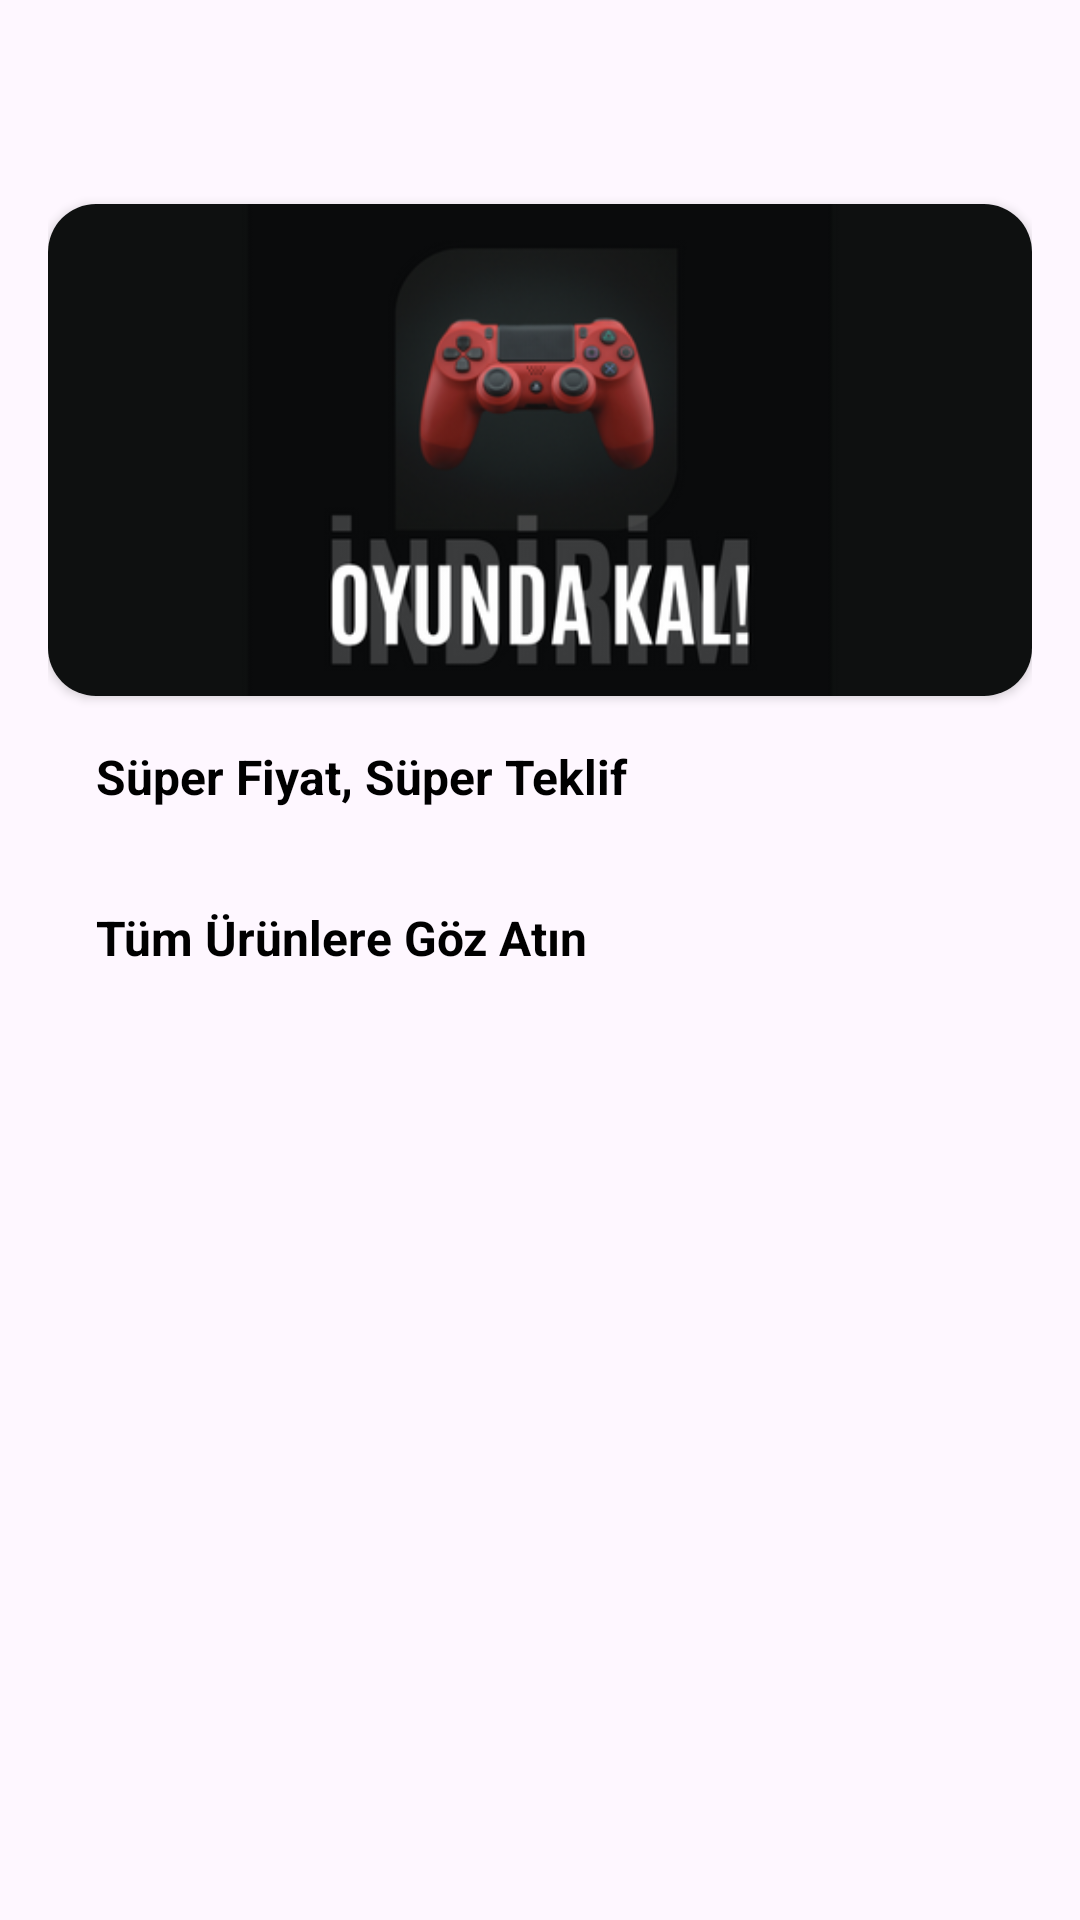

Reconstruct the res/layout file that produces this screen, plus the resources it refers to.
<!-- AndroidManifest.xml: application theme Theme.CapstoneProject -->
<!-- res/layout/fragment_home.xml -->
<?xml version="1.0" encoding="utf-8"?>
<androidx.core.widget.NestedScrollView xmlns:android="http://schemas.android.com/apk/res/android"
    xmlns:app="http://schemas.android.com/apk/res-auto"
    android:layout_width="match_parent"
    android:layout_height="wrap_content">

    <androidx.constraintlayout.widget.ConstraintLayout
        android:layout_width="match_parent"
        android:layout_height="match_parent"
        android:layout_marginStart="@dimen/marginMedium"
        android:layout_marginEnd="@dimen/marginMedium"
        android:fitsSystemWindows="true">

        <ImageView
            android:id="@+id/fragmentHome_btnUser"
            android:layout_width="36dp"
            android:layout_height="36dp"
            android:layout_marginTop="@dimen/marginMedium"
            android:background="@android:color/transparent"
            android:src="@drawable/baseline_account_circle_24"
            app:layout_constraintEnd_toEndOf="parent"
            app:layout_constraintTop_toTopOf="parent" />

        <androidx.cardview.widget.CardView
            android:id="@+id/fragmentHome_cvCampaign"
            android:layout_width="match_parent"
            android:layout_height="wrap_content"
            android:layout_marginTop="@dimen/marginMedium"
            app:cardCornerRadius="@dimen/marginMedium"
            app:layout_constraintStart_toStartOf="parent"
            app:layout_constraintEnd_toEndOf="parent"
            app:layout_constraintTop_toBottomOf="@+id/fragmentHome_btnUser">

            <ImageView
                android:id="@+id/fragmentHome_ivCampaign"
                android:layout_width="match_parent"
                android:layout_height="match_parent"
                android:src="@drawable/sale"
                android:scaleType="centerCrop"
                android:adjustViewBounds="true" />
        </androidx.cardview.widget.CardView>

        <TextView
            android:id="@+id/fragmentHome_tvSaleProductTitle"
            android:layout_width="wrap_content"
            android:layout_height="wrap_content"
            android:layout_marginStart="@dimen/marginMedium"
            android:layout_marginTop="@dimen/marginMedium"
            android:text="@string/sale_product_text"
            style="@style/TextMedium16.Black"
            app:layout_constraintStart_toStartOf="parent"
            app:layout_constraintTop_toBottomOf="@+id/fragmentHome_cvCampaign" />

        <androidx.recyclerview.widget.RecyclerView
            android:id="@+id/fragmentHome_rvSaleRecyclerView"
            android:layout_width="match_parent"
            android:layout_height="wrap_content"
            android:layout_marginTop="@dimen/marginMedium"
            android:clipChildren="false"
            android:clipToPadding="false"
            android:paddingEnd="@dimen/marginMedium"
            app:layout_constraintLeft_toLeftOf="parent"
            app:layout_constraintRight_toRightOf="parent"
            app:layout_constraintTop_toBottomOf="@+id/fragmentHome_tvSaleProductTitle" />

        <TextView
            android:id="@+id/fragmentHome_tvProductTitle"
            android:layout_width="wrap_content"
            android:layout_height="wrap_content"
            android:layout_marginStart="@dimen/marginMedium"
            android:layout_marginTop="@dimen/marginMedium"
            android:text="@string/product_text"
            style="@style/TextMedium16.Black"
            app:layout_constraintStart_toStartOf="parent"
            app:layout_constraintTop_toBottomOf="@+id/fragmentHome_rvSaleRecyclerView" />

        <androidx.recyclerview.widget.RecyclerView
            android:id="@+id/fragmentHome_rvCategoryRecyclerView"
            android:layout_width="match_parent"
            android:layout_height="wrap_content"
            android:layout_marginTop="@dimen/marginMedium"
            android:clipChildren="false"
            android:clipToPadding="false"
            android:paddingEnd="@dimen/paddingMedium"
            app:layout_constraintLeft_toLeftOf="parent"
            app:layout_constraintRight_toRightOf="parent"
            app:layout_constraintTop_toBottomOf="@+id/fragmentHome_tvProductTitle" />

        <androidx.recyclerview.widget.RecyclerView
            android:id="@+id/fragmentHome_rvProductRecyclerView"
            android:layout_width="match_parent"
            android:layout_height="@dimen/parent_fill"
            android:layout_marginTop="@dimen/marginMedium"
            android:clipChildren="false"
            android:clipToPadding="false"
            android:nestedScrollingEnabled="true"
            android:paddingEnd="@dimen/paddingMedium"
            android:paddingBottom="@dimen/paddingMedium"
            app:layout_constraintEnd_toEndOf="parent"
            app:layout_constraintStart_toStartOf="parent"
            app:layout_constraintTop_toBottomOf="@+id/fragmentHome_rvCategoryRecyclerView" />

    </androidx.constraintlayout.widget.ConstraintLayout>

</androidx.core.widget.NestedScrollView>
<!-- resources referenced by this layout -->
<resources>
  <dimen name="marginMedium">16dp</dimen>
  <dimen name="paddingMedium">16dp</dimen>
  <dimen name="parent_fill">0dp</dimen>
  <!-- drawable sale: png bitmap (drawable, 52148 bytes) -->
  <string name="product_text">Tüm Ürünlere Göz Atın</string>
  <string name="sale_product_text">Süper Fiyat, Süper Teklif</string>
  <style name="TextMedium16.Black">
          <item name="android:textColor">@color/black</item>
      </style>
  <style name="Theme.CapstoneProject" parent="Base.Theme.CapstoneProject" />
  <color name="black">#FF000000</color>
  <style name="Base.Theme.CapstoneProject" parent="Theme.Material3.DayNight.NoActionBar">
          
          
          <item name="colorPrimary">@color/colorPrimary</item>
      </style>
  <color name="colorPrimary">#000000</color>
</resources>
